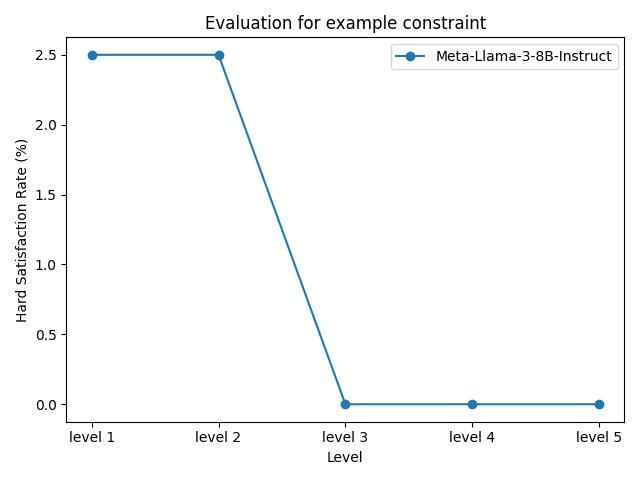

The data file committed next to this chart (first rows):
model_name, level 1, level 2, level 3, level 4, level 5
Meta-Llama-3-8B-Instruct, 2.50%, 2.50%, 0.00%, 0.00%, 0.00%
